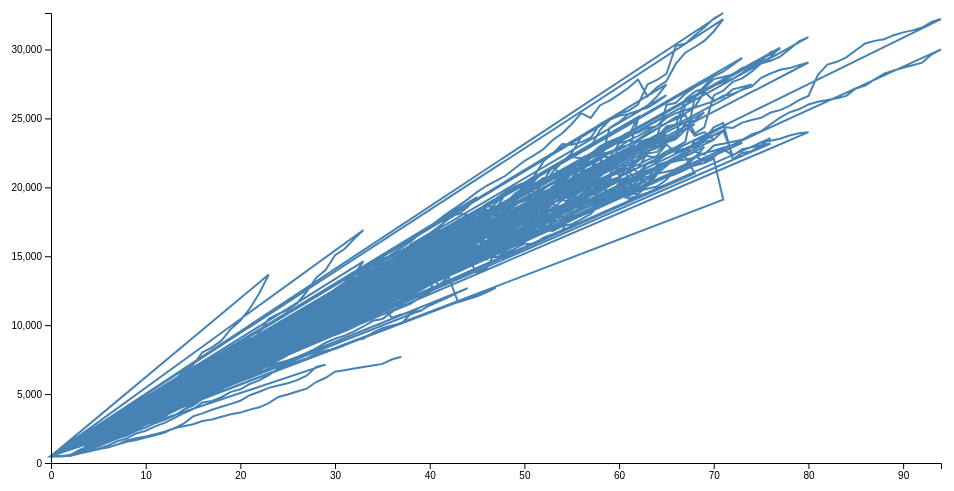
D3 v4 page, settled after 360 driven frames (6 s of simulated time); the page loaded 1 data file(s).


    
    // set the dimensions and margins of the graph
    var margin = {top: 20, right: 20, bottom: 30, left: 50},
        width = 960 - margin.left - margin.right,
        height = 500 - margin.top - margin.bottom;
    
    // set the ranges
    var x = d3.scaleLinear().range([0, width]);
    var y = d3.scaleLinear().range([height, 0]);
    
    // define the line
    var valueline = d3.line()
                      .x(function(d) { return x(d.time); })
                      .y(function(d) { return y(d.value); });
    
    // append the svg obgect to the body of the page
    // appends a 'group' element to 'svg'
    // moves the 'group' element to the top left margin
    var svg = d3.select("body").append("svg")
                .attr("width", width + margin.left + margin.right)
                .attr("height", height + margin.top + margin.bottom)
                .append("g")
                .attr("transform",
                    "translate(" + margin.left + "," + margin.top + ")");
    
    // Get the data
    d3.csv("top-rates.csv", function(error, data) {
        if (error) throw error;
        
        // format the data
        data.forEach(function(d) {
            d.time = +d.time;
            d.value = +d.value;
        });
        
        // Scale the range of the data
        x.domain(d3.extent(data, function(d) { return d.time; }));
        y.domain([0, d3.max(data, function(d) { return d.value; })]);
        
        // Add the valueline path.
        svg.append("path")
           .data([data])
           .attr("class", "line")
           .attr("d", valueline);
        
        // Add the X Axis
        svg.append("g")
           .attr("transform", "translate(0," + height + ")")
           .call(d3.axisBottom(x));
        
        // Add the Y Axis
        svg.append("g")
           .call(d3.axisLeft(y));
        
    });



### data: top-rates.csv
champ, time, value
Irelia, 0, 492.0
Irelia, 1, 492.0
Irelia, 2, 514.0
Irelia, 3, 749.0
Irelia, 4, 1132
Irelia, 5, 1422
Irelia, 6, 1746
Irelia, 7, 2073
Irelia, 8, 2376
Irelia, 9, 2694
Irelia, 10, 3025
Irelia, 11, 3367
Irelia, 12, 3701
Irelia, 13, 4072
Irelia, 14, 4420
Irelia, 15, 4772
Irelia, 16, 5155
Irelia, 17, 5542
Irelia, 18, 5906
Irelia, 19, 6297
Irelia, 20, 6677
Irelia, 21, 7067
Irelia, 22, 7466
Irelia, 23, 7876
Irelia, 24, 8283
Irelia, 25, 8697
Irelia, 26, 9092
Irelia, 27, 9524
Irelia, 28, 9920
Irelia, 29, 10298
Irelia, 30, 10668
Irelia, 31, 11037
Irelia, 32, 11483
Irelia, 33, 11857
Irelia, 34, 12202
Irelia, 35, 12605
Irelia, 36, 13035
Irelia, 37, 13347
Irelia, 38, 13670
Irelia, 39, 13996
Irelia, 40, 14292
Irelia, 41, 14748
Irelia, 42, 15271
Irelia, 43, 15767
Irelia, 44, 16263
Irelia, 45, 16596
Irelia, 46, 17265
Irelia, 47, 17580
Irelia, 48, 17781
Irelia, 49, 18049
Irelia, 50, 18547
Irelia, 51, 18920
Irelia, 52, 19509
Irelia, 53, 19984
Irelia, 54, 20847
Irelia, 55, 21548
Irelia, 56, 21677
Irelia, 57, 22124
Irelia, 58, 22404
Irelia, 59, 22574
... 4,838 more rows